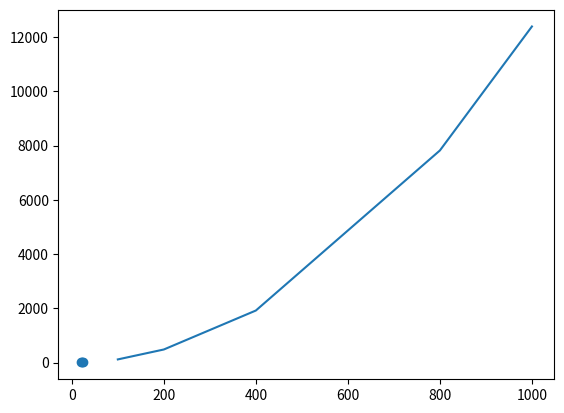

Write the Python code that produced this figure.
#
#
#
import matplotlib.pyplot as plt

x = [100, 200, 400, 800, 1000]
y = [117,483,1920,7823,12395]

plt.plot(x, y)
plt.show()

x = [20,23,25]
y = [4,9,13]

plt.scatter(x, y)